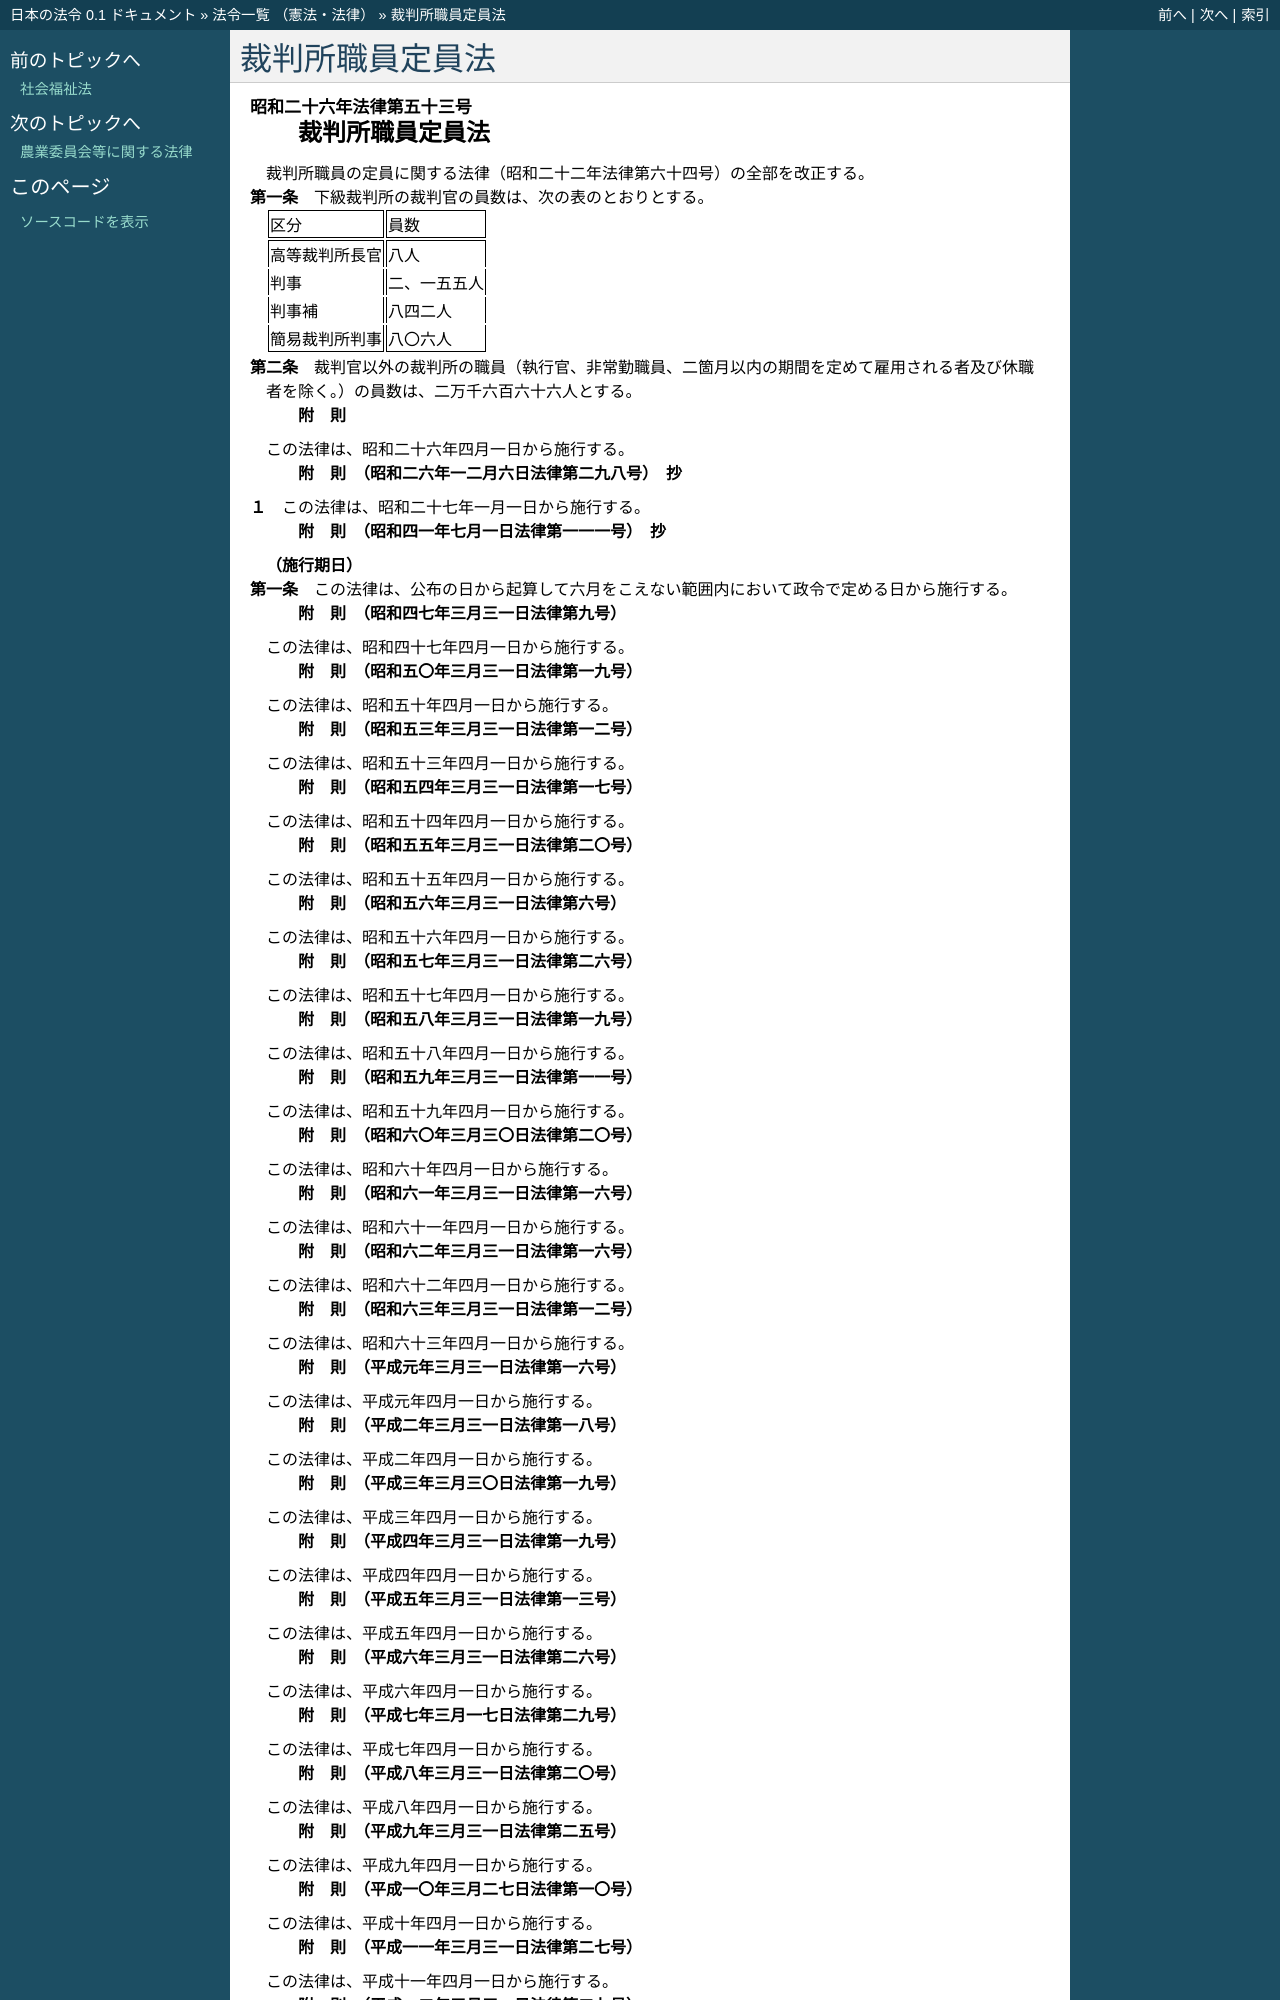

repository: ledmonster/japanese-law · page: doc/326/326AC0000000053_20250418_507AC0000000023.html · generator: sphinx

.. _326AC0000000053_20250418_507AC0000000023:

:orphan:

================
裁判所職員定員法
================

.. raw:: html
    
    
    <main id="contentsLaw" class="active">
    <div id="innerDocument" class="active">
    
    
    
    
    <div style="margin-bottom: 12px;">
    <div id="lawTitleNo" style="font-size: 1.067rem; font-weight: bold;" class="_shokanBoxParent">昭和二十六年法律第五十三号<div class="_shokanBox"></div>
    <div class="_inyoBox" id="_inyo_"></div>
    </div>
    <div id="lawTitle" style="margin-left: 3rem; font-size: 1.5rem; font-weight: bold; line-height: 1.25em;" class="_shokanBoxParent">
    <span data-xpath="">裁判所職員定員法</span><div class="_shokanBox" id="_shokan_"><div class="_shokanBtnIcons"></div></div>
    <div class="_inyoBox" id="_inyo_"></div>
    </div>
    </div><section id="EnactStatement" class="active EnactStatement"><div class="_div_EnactStatement _shokanBoxParent" style="text-indent: 1em;">
    <span data-xpath="">裁判所職員の定員に関する法律（昭和二十二年法律第六十四号）の全部を改正する。</span><div class="_shokanBox" id="_shokan_"><div class="_shokanBtnIcons"></div></div>
    <div class="_inyoBox" id="_inyo_"></div>
    </div></section><section id="MainProvision" class="active MainProvision"><section id="" class="active Article"><div style="margin-left: 1em; text-indent: -1em;" id="" class="_div_ArticleTitle _shokanBoxParent">
    <span style="font-weight: bold;">第一条</span>　<span data-xpath="">下級裁判所の裁判官の員数は、次の表のとおりとする。</span><div class="_shokanBox" id="_shokan_"><div class="_shokanBtnIcons"></div></div>
    <div class="_inyoBox" id="_inyo_"></div>
    </div>
    <div class="_shokanBoxParent">
    <table class="Table" style="margin-left: 1em;">
    <tr class="TableRow">
    <td style="border-top: black solid 1px; border-bottom: black solid 1px; border-left: black solid 1px; border-right: black solid 1px;" class="col-pad"><div><span data-xpath="">区分</span></div></td>
    <td style="border-top: black solid 1px; border-bottom: black solid 1px; border-left: black solid 1px; border-right: black solid 1px;" class="col-pad"><div><span data-xpath="">員数</span></div></td>
    </tr>
    <tr class="TableRow">
    <td style="border-top: black solid 1px; border-bottom: black none 1px; border-left: black solid 1px; border-right: black solid 1px;" class="col-pad"><div><span data-xpath="">高等裁判所長官</span></div></td>
    <td style="border-top: black solid 1px; border-bottom: black none 1px; border-left: black solid 1px; border-right: black solid 1px;" class="col-pad"><div><span data-xpath="">八人</span></div></td>
    </tr>
    <tr class="TableRow">
    <td style="border-top: black none 1px; border-bottom: black none 1px; border-left: black solid 1px; border-right: black solid 1px;" class="col-pad"><div><span data-xpath="">判事</span></div></td>
    <td style="border-top: black none 1px; border-bottom: black none 1px; border-left: black solid 1px; border-right: black solid 1px;" class="col-pad"><div><span data-xpath="">二、一五五人</span></div></td>
    </tr>
    <tr class="TableRow">
    <td style="border-top: black none 1px; border-bottom: black none 1px; border-left: black solid 1px; border-right: black solid 1px;" class="col-pad"><div><span data-xpath="">判事補</span></div></td>
    <td style="border-top: black none 1px; border-bottom: black none 1px; border-left: black solid 1px; border-right: black solid 1px;" class="col-pad"><div><span data-xpath="">八四二人</span></div></td>
    </tr>
    <tr class="TableRow">
    <td style="border-top: black none 1px; border-bottom: black solid 1px; border-left: black solid 1px; border-right: black solid 1px;" class="col-pad"><div><span data-xpath="">簡易裁判所判事</span></div></td>
    <td style="border-top: black none 1px; border-bottom: black solid 1px; border-left: black solid 1px; border-right: black solid 1px;" class="col-pad"><div><span data-xpath="">八〇六人</span></div></td>
    </tr>
    </table>
    <div class="_shokanBox"></div>
    <div class="_inyoBox"></div>
    </div></section><section id="" class="active Article"><div style="margin-left: 1em; text-indent: -1em;" id="" class="_div_ArticleTitle _shokanBoxParent">
    <span style="font-weight: bold;">第二条</span>　<span data-xpath="">裁判官以外の裁判所の職員（執行官、非常勤職員、二箇月以内の期間を定めて雇用される者及び休職者を除く。）の員数は、二万千六百六十六人とする。</span><div class="_shokanBox" id="_shokan_"><div class="_shokanBtnIcons"></div></div>
    <div class="_inyoBox" id="_inyo_"></div>
    </div></section></section><section id="" class="active SupplProvision"><div class="_div_SupplProvisionLabel SupplProvisionLabel _shokanBoxParent" style="margin-bottom: 10px; margin-left: 3em; font-weight: bold;">
    <span data-xpath="">附　則</span><div class="_shokanBox" id="_shokan_"><div class="_shokanBtnIcons"></div></div>
    <div class="_inyoBox" id="_inyo_"></div>
    </div>
    <section class="active Paragraph"><div style="text-indent: 1em;" class="_div_ParagraphSentence _shokanBoxParent">
    <span data-xpath="">この法律は、昭和二十六年四月一日から施行する。</span><div class="_shokanBox" id="_shokan_"><div class="_shokanBtnIcons"></div></div>
    <div class="_inyoBox" id="_inyo_"></div>
    </div></section></section><section id="" class="active SupplProvision"><div class="_div_SupplProvisionLabel SupplProvisionLabel _shokanBoxParent" style="margin-bottom: 10px; margin-left: 3em; font-weight: bold;">
    <span data-xpath="">附　則</span>　（昭和二六年一二月六日法律第二九八号）　抄<div class="_shokanBox" id="_shokan_"><div class="_shokanBtnIcons"></div></div>
    <div class="_inyoBox" id="_inyo_"></div>
    </div>
    <section class="active Paragraph"><div style="margin-left: 1em; text-indent: -1em;" class="_div_ParagraphSentence _shokanBoxParent">
    <span style="font-weight: bold;">１</span>　<span data-xpath="">この法律は、昭和二十七年一月一日から施行する。</span><div class="_shokanBox" id="_shokan_"><div class="_shokanBtnIcons"></div></div>
    <div class="_inyoBox" id="_inyo_"></div>
    </div></section></section><section id="" class="active SupplProvision"><div class="_div_SupplProvisionLabel SupplProvisionLabel _shokanBoxParent" style="margin-bottom: 10px; margin-left: 3em; font-weight: bold;">
    <span data-xpath="">附　則</span>　（昭和四一年七月一日法律第一一一号）　抄<div class="_shokanBox" id="_shokan_"><div class="_shokanBtnIcons"></div></div>
    <div class="_inyoBox" id="_inyo_"></div>
    </div>
    <section id="" class="active Article"><div style="margin-left: 1em; font-weight: bold;" class="_div_ArticleCaption _shokanBoxParent">
    <span data-xpath="">（施行期日）</span><div class="_shokanBox" id="_shokan_"><div class="_shokanBtnIcons"></div></div>
    <div class="_inyoBox" id="_inyo_"></div>
    </div>
    <div style="margin-left: 1em; text-indent: -1em;" id="" class="_div_ArticleTitle _shokanBoxParent">
    <span style="font-weight: bold;">第一条</span>　<span data-xpath="">この法律は、公布の日から起算して六月をこえない範囲内において政令で定める日から施行する。</span><div class="_shokanBox" id="_shokan_"><div class="_shokanBtnIcons"></div></div>
    <div class="_inyoBox" id="_inyo_"></div>
    </div></section></section><section id="" class="active SupplProvision"><div class="_div_SupplProvisionLabel SupplProvisionLabel _shokanBoxParent" style="margin-bottom: 10px; margin-left: 3em; font-weight: bold;">
    <span data-xpath="">附　則</span>　（昭和四七年三月三一日法律第九号）<div class="_shokanBox" id="_shokan_"><div class="_shokanBtnIcons"></div></div>
    <div class="_inyoBox" id="_inyo_"></div>
    </div>
    <section class="active Paragraph"><div style="text-indent: 1em;" class="_div_ParagraphSentence _shokanBoxParent">
    <span data-xpath="">この法律は、昭和四十七年四月一日から施行する。</span><div class="_shokanBox" id="_shokan_"><div class="_shokanBtnIcons"></div></div>
    <div class="_inyoBox" id="_inyo_"></div>
    </div></section></section><section id="" class="active SupplProvision"><div class="_div_SupplProvisionLabel SupplProvisionLabel _shokanBoxParent" style="margin-bottom: 10px; margin-left: 3em; font-weight: bold;">
    <span data-xpath="">附　則</span>　（昭和五〇年三月三一日法律第一九号）<div class="_shokanBox" id="_shokan_"><div class="_shokanBtnIcons"></div></div>
    <div class="_inyoBox" id="_inyo_"></div>
    </div>
    <section class="active Paragraph"><div style="text-indent: 1em;" class="_div_ParagraphSentence _shokanBoxParent">
    <span data-xpath="">この法律は、昭和五十年四月一日から施行する。</span><div class="_shokanBox" id="_shokan_"><div class="_shokanBtnIcons"></div></div>
    <div class="_inyoBox" id="_inyo_"></div>
    </div></section></section><section id="" class="active SupplProvision"><div class="_div_SupplProvisionLabel SupplProvisionLabel _shokanBoxParent" style="margin-bottom: 10px; margin-left: 3em; font-weight: bold;">
    <span data-xpath="">附　則</span>　（昭和五三年三月三一日法律第一二号）<div class="_shokanBox" id="_shokan_"><div class="_shokanBtnIcons"></div></div>
    <div class="_inyoBox" id="_inyo_"></div>
    </div>
    <section class="active Paragraph"><div style="text-indent: 1em;" class="_div_ParagraphSentence _shokanBoxParent">
    <span data-xpath="">この法律は、昭和五十三年四月一日から施行する。</span><div class="_shokanBox" id="_shokan_"><div class="_shokanBtnIcons"></div></div>
    <div class="_inyoBox" id="_inyo_"></div>
    </div></section></section><section id="" class="active SupplProvision"><div class="_div_SupplProvisionLabel SupplProvisionLabel _shokanBoxParent" style="margin-bottom: 10px; margin-left: 3em; font-weight: bold;">
    <span data-xpath="">附　則</span>　（昭和五四年三月三一日法律第一七号）<div class="_shokanBox" id="_shokan_"><div class="_shokanBtnIcons"></div></div>
    <div class="_inyoBox" id="_inyo_"></div>
    </div>
    <section class="active Paragraph"><div style="text-indent: 1em;" class="_div_ParagraphSentence _shokanBoxParent">
    <span data-xpath="">この法律は、昭和五十四年四月一日から施行する。</span><div class="_shokanBox" id="_shokan_"><div class="_shokanBtnIcons"></div></div>
    <div class="_inyoBox" id="_inyo_"></div>
    </div></section></section><section id="" class="active SupplProvision"><div class="_div_SupplProvisionLabel SupplProvisionLabel _shokanBoxParent" style="margin-bottom: 10px; margin-left: 3em; font-weight: bold;">
    <span data-xpath="">附　則</span>　（昭和五五年三月三一日法律第二〇号）<div class="_shokanBox" id="_shokan_"><div class="_shokanBtnIcons"></div></div>
    <div class="_inyoBox" id="_inyo_"></div>
    </div>
    <section class="active Paragraph"><div style="text-indent: 1em;" class="_div_ParagraphSentence _shokanBoxParent">
    <span data-xpath="">この法律は、昭和五十五年四月一日から施行する。</span><div class="_shokanBox" id="_shokan_"><div class="_shokanBtnIcons"></div></div>
    <div class="_inyoBox" id="_inyo_"></div>
    </div></section></section><section id="" class="active SupplProvision"><div class="_div_SupplProvisionLabel SupplProvisionLabel _shokanBoxParent" style="margin-bottom: 10px; margin-left: 3em; font-weight: bold;">
    <span data-xpath="">附　則</span>　（昭和五六年三月三一日法律第六号）<div class="_shokanBox" id="_shokan_"><div class="_shokanBtnIcons"></div></div>
    <div class="_inyoBox" id="_inyo_"></div>
    </div>
    <section class="active Paragraph"><div style="text-indent: 1em;" class="_div_ParagraphSentence _shokanBoxParent">
    <span data-xpath="">この法律は、昭和五十六年四月一日から施行する。</span><div class="_shokanBox" id="_shokan_"><div class="_shokanBtnIcons"></div></div>
    <div class="_inyoBox" id="_inyo_"></div>
    </div></section></section><section id="" class="active SupplProvision"><div class="_div_SupplProvisionLabel SupplProvisionLabel _shokanBoxParent" style="margin-bottom: 10px; margin-left: 3em; font-weight: bold;">
    <span data-xpath="">附　則</span>　（昭和五七年三月三一日法律第二六号）<div class="_shokanBox" id="_shokan_"><div class="_shokanBtnIcons"></div></div>
    <div class="_inyoBox" id="_inyo_"></div>
    </div>
    <section class="active Paragraph"><div style="text-indent: 1em;" class="_div_ParagraphSentence _shokanBoxParent">
    <span data-xpath="">この法律は、昭和五十七年四月一日から施行する。</span><div class="_shokanBox" id="_shokan_"><div class="_shokanBtnIcons"></div></div>
    <div class="_inyoBox" id="_inyo_"></div>
    </div></section></section><section id="" class="active SupplProvision"><div class="_div_SupplProvisionLabel SupplProvisionLabel _shokanBoxParent" style="margin-bottom: 10px; margin-left: 3em; font-weight: bold;">
    <span data-xpath="">附　則</span>　（昭和五八年三月三一日法律第一九号）<div class="_shokanBox" id="_shokan_"><div class="_shokanBtnIcons"></div></div>
    <div class="_inyoBox" id="_inyo_"></div>
    </div>
    <section class="active Paragraph"><div style="text-indent: 1em;" class="_div_ParagraphSentence _shokanBoxParent">
    <span data-xpath="">この法律は、昭和五十八年四月一日から施行する。</span><div class="_shokanBox" id="_shokan_"><div class="_shokanBtnIcons"></div></div>
    <div class="_inyoBox" id="_inyo_"></div>
    </div></section></section><section id="" class="active SupplProvision"><div class="_div_SupplProvisionLabel SupplProvisionLabel _shokanBoxParent" style="margin-bottom: 10px; margin-left: 3em; font-weight: bold;">
    <span data-xpath="">附　則</span>　（昭和五九年三月三一日法律第一一号）<div class="_shokanBox" id="_shokan_"><div class="_shokanBtnIcons"></div></div>
    <div class="_inyoBox" id="_inyo_"></div>
    </div>
    <section class="active Paragraph"><div style="text-indent: 1em;" class="_div_ParagraphSentence _shokanBoxParent">
    <span data-xpath="">この法律は、昭和五十九年四月一日から施行する。</span><div class="_shokanBox" id="_shokan_"><div class="_shokanBtnIcons"></div></div>
    <div class="_inyoBox" id="_inyo_"></div>
    </div></section></section><section id="" class="active SupplProvision"><div class="_div_SupplProvisionLabel SupplProvisionLabel _shokanBoxParent" style="margin-bottom: 10px; margin-left: 3em; font-weight: bold;">
    <span data-xpath="">附　則</span>　（昭和六〇年三月三〇日法律第二〇号）<div class="_shokanBox" id="_shokan_"><div class="_shokanBtnIcons"></div></div>
    <div class="_inyoBox" id="_inyo_"></div>
    </div>
    <section class="active Paragraph"><div style="text-indent: 1em;" class="_div_ParagraphSentence _shokanBoxParent">
    <span data-xpath="">この法律は、昭和六十年四月一日から施行する。</span><div class="_shokanBox" id="_shokan_"><div class="_shokanBtnIcons"></div></div>
    <div class="_inyoBox" id="_inyo_"></div>
    </div></section></section><section id="" class="active SupplProvision"><div class="_div_SupplProvisionLabel SupplProvisionLabel _shokanBoxParent" style="margin-bottom: 10px; margin-left: 3em; font-weight: bold;">
    <span data-xpath="">附　則</span>　（昭和六一年三月三一日法律第一六号）<div class="_shokanBox" id="_shokan_"><div class="_shokanBtnIcons"></div></div>
    <div class="_inyoBox" id="_inyo_"></div>
    </div>
    <section class="active Paragraph"><div style="text-indent: 1em;" class="_div_ParagraphSentence _shokanBoxParent">
    <span data-xpath="">この法律は、昭和六十一年四月一日から施行する。</span><div class="_shokanBox" id="_shokan_"><div class="_shokanBtnIcons"></div></div>
    <div class="_inyoBox" id="_inyo_"></div>
    </div></section></section><section id="" class="active SupplProvision"><div class="_div_SupplProvisionLabel SupplProvisionLabel _shokanBoxParent" style="margin-bottom: 10px; margin-left: 3em; font-weight: bold;">
    <span data-xpath="">附　則</span>　（昭和六二年三月三一日法律第一六号）<div class="_shokanBox" id="_shokan_"><div class="_shokanBtnIcons"></div></div>
    <div class="_inyoBox" id="_inyo_"></div>
    </div>
    <section class="active Paragraph"><div style="text-indent: 1em;" class="_div_ParagraphSentence _shokanBoxParent">
    <span data-xpath="">この法律は、昭和六十二年四月一日から施行する。</span><div class="_shokanBox" id="_shokan_"><div class="_shokanBtnIcons"></div></div>
    <div class="_inyoBox" id="_inyo_"></div>
    </div></section></section><section id="" class="active SupplProvision"><div class="_div_SupplProvisionLabel SupplProvisionLabel _shokanBoxParent" style="margin-bottom: 10px; margin-left: 3em; font-weight: bold;">
    <span data-xpath="">附　則</span>　（昭和六三年三月三一日法律第一二号）<div class="_shokanBox" id="_shokan_"><div class="_shokanBtnIcons"></div></div>
    <div class="_inyoBox" id="_inyo_"></div>
    </div>
    <section class="active Paragraph"><div style="text-indent: 1em;" class="_div_ParagraphSentence _shokanBoxParent">
    <span data-xpath="">この法律は、昭和六十三年四月一日から施行する。</span><div class="_shokanBox" id="_shokan_"><div class="_shokanBtnIcons"></div></div>
    <div class="_inyoBox" id="_inyo_"></div>
    </div></section></section><section id="" class="active SupplProvision"><div class="_div_SupplProvisionLabel SupplProvisionLabel _shokanBoxParent" style="margin-bottom: 10px; margin-left: 3em; font-weight: bold;">
    <span data-xpath="">附　則</span>　（平成元年三月三一日法律第一六号）<div class="_shokanBox" id="_shokan_"><div class="_shokanBtnIcons"></div></div>
    <div class="_inyoBox" id="_inyo_"></div>
    </div>
    <section class="active Paragraph"><div style="text-indent: 1em;" class="_div_ParagraphSentence _shokanBoxParent">
    <span data-xpath="">この法律は、平成元年四月一日から施行する。</span><div class="_shokanBox" id="_shokan_"><div class="_shokanBtnIcons"></div></div>
    <div class="_inyoBox" id="_inyo_"></div>
    </div></section></section><section id="" class="active SupplProvision"><div class="_div_SupplProvisionLabel SupplProvisionLabel _shokanBoxParent" style="margin-bottom: 10px; margin-left: 3em; font-weight: bold;">
    <span data-xpath="">附　則</span>　（平成二年三月三一日法律第一八号）<div class="_shokanBox" id="_shokan_"><div class="_shokanBtnIcons"></div></div>
    <div class="_inyoBox" id="_inyo_"></div>
    </div>
    <section class="active Paragraph"><div style="text-indent: 1em;" class="_div_ParagraphSentence _shokanBoxParent">
    <span data-xpath="">この法律は、平成二年四月一日から施行する。</span><div class="_shokanBox" id="_shokan_"><div class="_shokanBtnIcons"></div></div>
    <div class="_inyoBox" id="_inyo_"></div>
    </div></section></section><section id="" class="active SupplProvision"><div class="_div_SupplProvisionLabel SupplProvisionLabel _shokanBoxParent" style="margin-bottom: 10px; margin-left: 3em; font-weight: bold;">
    <span data-xpath="">附　則</span>　（平成三年三月三〇日法律第一九号）<div class="_shokanBox" id="_shokan_"><div class="_shokanBtnIcons"></div></div>
    <div class="_inyoBox" id="_inyo_"></div>
    </div>
    <section class="active Paragraph"><div style="text-indent: 1em;" class="_div_ParagraphSentence _shokanBoxParent">
    <span data-xpath="">この法律は、平成三年四月一日から施行する。</span><div class="_shokanBox" id="_shokan_"><div class="_shokanBtnIcons"></div></div>
    <div class="_inyoBox" id="_inyo_"></div>
    </div></section></section><section id="" class="active SupplProvision"><div class="_div_SupplProvisionLabel SupplProvisionLabel _shokanBoxParent" style="margin-bottom: 10px; margin-left: 3em; font-weight: bold;">
    <span data-xpath="">附　則</span>　（平成四年三月三一日法律第一九号）<div class="_shokanBox" id="_shokan_"><div class="_shokanBtnIcons"></div></div>
    <div class="_inyoBox" id="_inyo_"></div>
    </div>
    <section class="active Paragraph"><div style="text-indent: 1em;" class="_div_ParagraphSentence _shokanBoxParent">
    <span data-xpath="">この法律は、平成四年四月一日から施行する。</span><div class="_shokanBox" id="_shokan_"><div class="_shokanBtnIcons"></div></div>
    <div class="_inyoBox" id="_inyo_"></div>
    </div></section></section><section id="" class="active SupplProvision"><div class="_div_SupplProvisionLabel SupplProvisionLabel _shokanBoxParent" style="margin-bottom: 10px; margin-left: 3em; font-weight: bold;">
    <span data-xpath="">附　則</span>　（平成五年三月三一日法律第一三号）<div class="_shokanBox" id="_shokan_"><div class="_shokanBtnIcons"></div></div>
    <div class="_inyoBox" id="_inyo_"></div>
    </div>
    <section class="active Paragraph"><div style="text-indent: 1em;" class="_div_ParagraphSentence _shokanBoxParent">
    <span data-xpath="">この法律は、平成五年四月一日から施行する。</span><div class="_shokanBox" id="_shokan_"><div class="_shokanBtnIcons"></div></div>
    <div class="_inyoBox" id="_inyo_"></div>
    </div></section></section><section id="" class="active SupplProvision"><div class="_div_SupplProvisionLabel SupplProvisionLabel _shokanBoxParent" style="margin-bottom: 10px; margin-left: 3em; font-weight: bold;">
    <span data-xpath="">附　則</span>　（平成六年三月三一日法律第二六号）<div class="_shokanBox" id="_shokan_"><div class="_shokanBtnIcons"></div></div>
    <div class="_inyoBox" id="_inyo_"></div>
    </div>
    <section class="active Paragraph"><div style="text-indent: 1em;" class="_div_ParagraphSentence _shokanBoxParent">
    <span data-xpath="">この法律は、平成六年四月一日から施行する。</span><div class="_shokanBox" id="_shokan_"><div class="_shokanBtnIcons"></div></div>
    <div class="_inyoBox" id="_inyo_"></div>
    </div></section></section><section id="" class="active SupplProvision"><div class="_div_SupplProvisionLabel SupplProvisionLabel _shokanBoxParent" style="margin-bottom: 10px; margin-left: 3em; font-weight: bold;">
    <span data-xpath="">附　則</span>　（平成七年三月一七日法律第二九号）<div class="_shokanBox" id="_shokan_"><div class="_shokanBtnIcons"></div></div>
    <div class="_inyoBox" id="_inyo_"></div>
    </div>
    <section class="active Paragraph"><div style="text-indent: 1em;" class="_div_ParagraphSentence _shokanBoxParent">
    <span data-xpath="">この法律は、平成七年四月一日から施行する。</span><div class="_shokanBox" id="_shokan_"><div class="_shokanBtnIcons"></div></div>
    <div class="_inyoBox" id="_inyo_"></div>
    </div></section></section><section id="" class="active SupplProvision"><div class="_div_SupplProvisionLabel SupplProvisionLabel _shokanBoxParent" style="margin-bottom: 10px; margin-left: 3em; font-weight: bold;">
    <span data-xpath="">附　則</span>　（平成八年三月三一日法律第二〇号）<div class="_shokanBox" id="_shokan_"><div class="_shokanBtnIcons"></div></div>
    <div class="_inyoBox" id="_inyo_"></div>
    </div>
    <section class="active Paragraph"><div style="text-indent: 1em;" class="_div_ParagraphSentence _shokanBoxParent">
    <span data-xpath="">この法律は、平成八年四月一日から施行する。</span><div class="_shokanBox" id="_shokan_"><div class="_shokanBtnIcons"></div></div>
    <div class="_inyoBox" id="_inyo_"></div>
    </div></section></section><section id="" class="active SupplProvision"><div class="_div_SupplProvisionLabel SupplProvisionLabel _shokanBoxParent" style="margin-bottom: 10px; margin-left: 3em; font-weight: bold;">
    <span data-xpath="">附　則</span>　（平成九年三月三一日法律第二五号）<div class="_shokanBox" id="_shokan_"><div class="_shokanBtnIcons"></div></div>
    <div class="_inyoBox" id="_inyo_"></div>
    </div>
    <section class="active Paragraph"><div style="text-indent: 1em;" class="_div_ParagraphSentence _shokanBoxParent">
    <span data-xpath="">この法律は、平成九年四月一日から施行する。</span><div class="_shokanBox" id="_shokan_"><div class="_shokanBtnIcons"></div></div>
    <div class="_inyoBox" id="_inyo_"></div>
    </div></section></section><section id="" class="active SupplProvision"><div class="_div_SupplProvisionLabel SupplProvisionLabel _shokanBoxParent" style="margin-bottom: 10px; margin-left: 3em; font-weight: bold;">
    <span data-xpath="">附　則</span>　（平成一〇年三月二七日法律第一〇号）<div class="_shokanBox" id="_shokan_"><div class="_shokanBtnIcons"></div></div>
    <div class="_inyoBox" id="_inyo_"></div>
    </div>
    <section class="active Paragraph"><div style="text-indent: 1em;" class="_div_ParagraphSentence _shokanBoxParent">
    <span data-xpath="">この法律は、平成十年四月一日から施行する。</span><div class="_shokanBox" id="_shokan_"><div class="_shokanBtnIcons"></div></div>
    <div class="_inyoBox" id="_inyo_"></div>
    </div></section></section><section id="" class="active SupplProvision"><div class="_div_SupplProvisionLabel SupplProvisionLabel _shokanBoxParent" style="margin-bottom: 10px; mar
